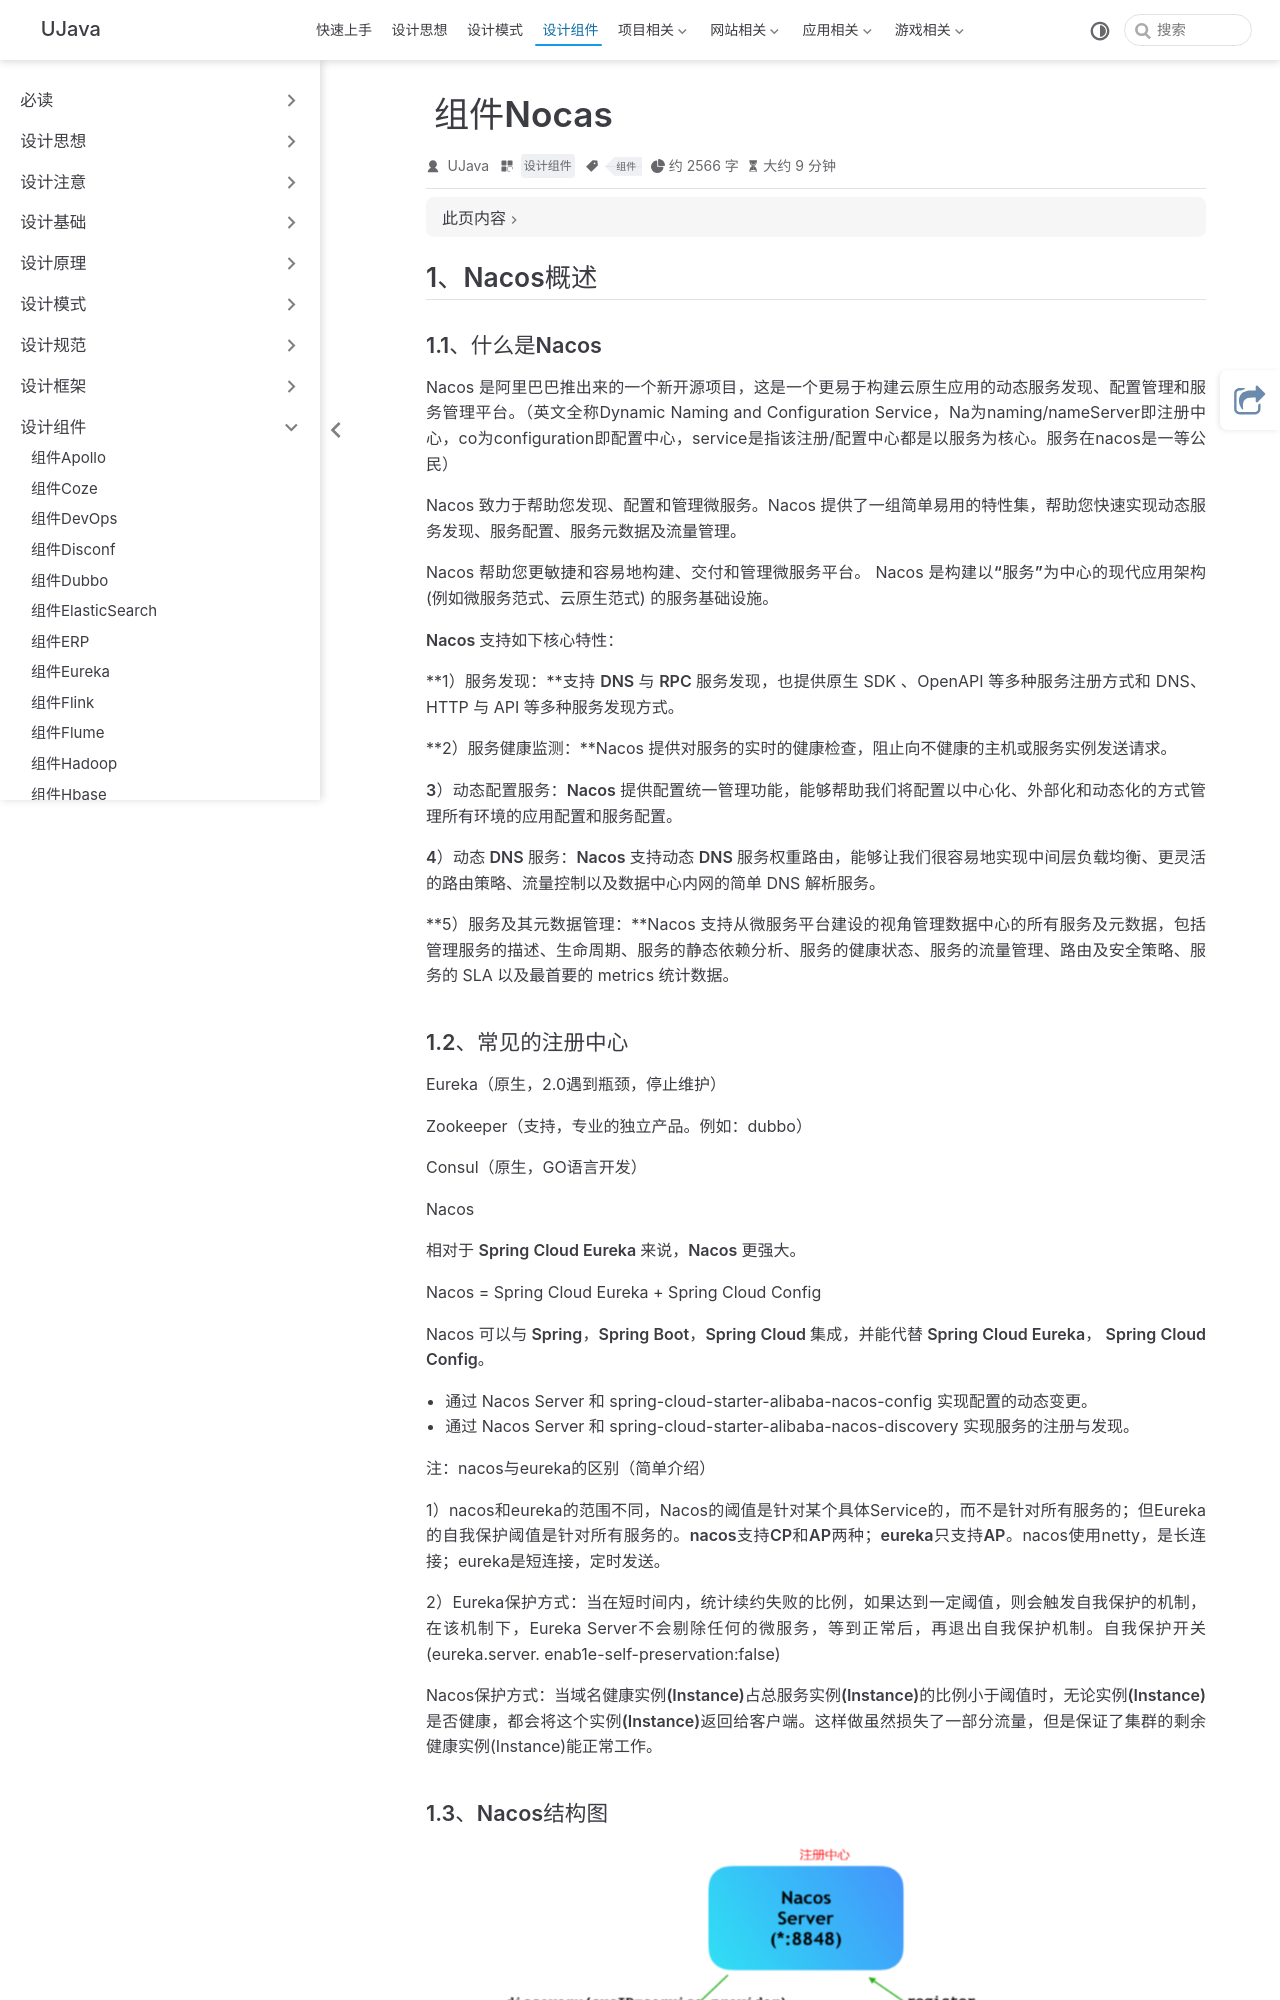

repository: yangchunjian/ujava · page: assembly/nocas.html · generator: jekyll

---
title: 组件Nocas
icon: laptop-code
category:
  - 设计组件
tag:
  - 组件
---
## **1、Nacos概述**

### **1.1、什么是Nacos**

Nacos 是阿里巴巴推出来的一个新开源项目，这是一个更易于构建云原生应用的动态服务发现、配置管理和服务管理平台。（英文全称Dynamic Naming and Configuration Service，Na为naming/nameServer即注册中心，co为configuration即配置中心，service是指该注册/配置中心都是以服务为核心。服务在nacos是一等公民）

Nacos 致力于帮助您**发现、配置和管理微服务**。Nacos 提供了一组简单易用的特性集，帮助您快速实现**动态服务发现、服务配置、服务元数据及流量管理**。

Nacos 帮助您更敏捷和容易地构建、交付和管理微服务平台。 Nacos 是构建**以“服务”为中心**的现代应用架构 (例如微服务范式、云原生范式) 的服务基础设施。

**Nacos 支持如下核心特性：**

**1）服务发现：**支持 **DNS 与 RPC 服务发现**，也提供原生 SDK 、OpenAPI 等多种服务注册方式和 DNS、HTTP 与 API 等多种服务发现方式。

**2）服务健康监测：**Nacos **提供对服务的实时的健康检查**，**阻止向不健康的主机或服务实例发送请求。**

**3）动态配置服务：**Nacos 提供**配置统一管理功能**，能够帮助我们**将配置以中心化、外部化和动态化的方式管理所有环境的应用配置和服务配置**。

**4）动态 DNS 服务：**Nacos **支持动态 DNS 服务权重路由**，能够让我们**很容易地实现中间层负载均衡、更灵活的路由策略**、流量控制以及数据中心内网的简单 DNS 解析服务。

**5）服务及其元数据管理：**Nacos **支持从微服务平台建设的视角管理数据中心的所有服务及元数据**，包括管理服务的描述、生命周期、服务的静态依赖分析、服务的健康状态、服务的流量管理、路由及安全策略、服务的 SLA 以及最首要的 metrics 统计数据。
